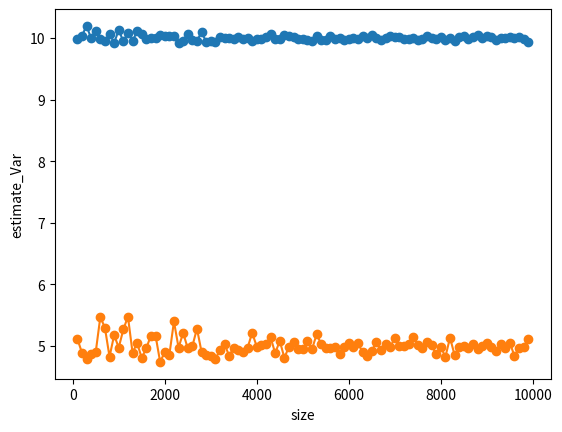

Source code (Python):
import numpy as np
import matplotlib.pyplot as plt

def My_gaussRamd(mean,var,size):
    std = np.sqrt(var)
    ramdom = []
    random = np.random.normal(mean, std, size)
    return random

def main():
    mean = 10
    var = 5
    estiMean = []
    estiVar = []
    sizearr = []
    for size in range(100,10000,100):
        random = My_gaussRamd(mean,var,size)
        e_mean,e_var = Estimate(random)
        estiMean.append(e_mean)
        estiVar.append(e_var)
        sizearr.append(size)
    plt.plot(sizearr,estiMean,marker = 'o')
    plt.xlabel("size")
    plt.ylabel("estimate_Mean")
    plt.savefig('./mean.png')
    plt.show()


    plt.plot(sizearr, estiVar, marker='o')
    plt.xlabel("size")
    plt.ylabel("estimate_Var")
    plt.savefig('./var.png')
    plt.show()


def Estimate(random):
    e_mean = np.mean(random)
    e_variance = np.var(random)
    return e_mean,e_variance


if __name__ == "__main__":
    main()